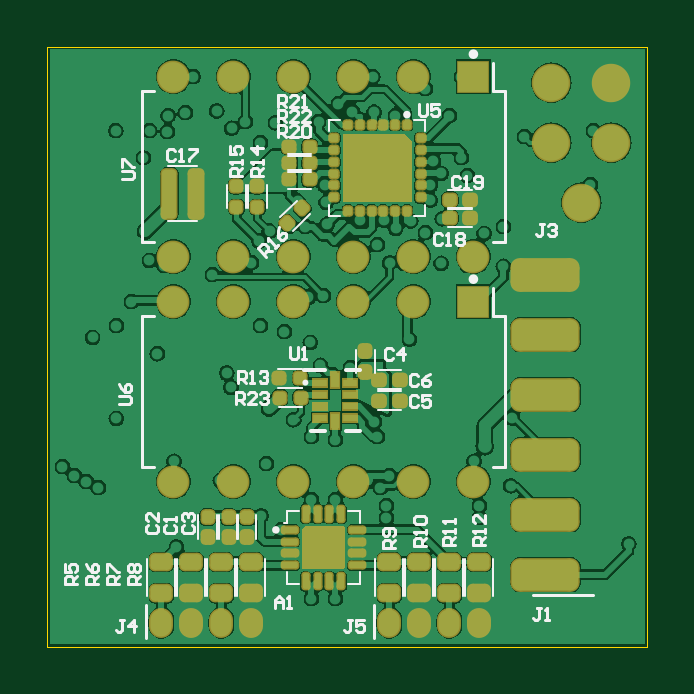
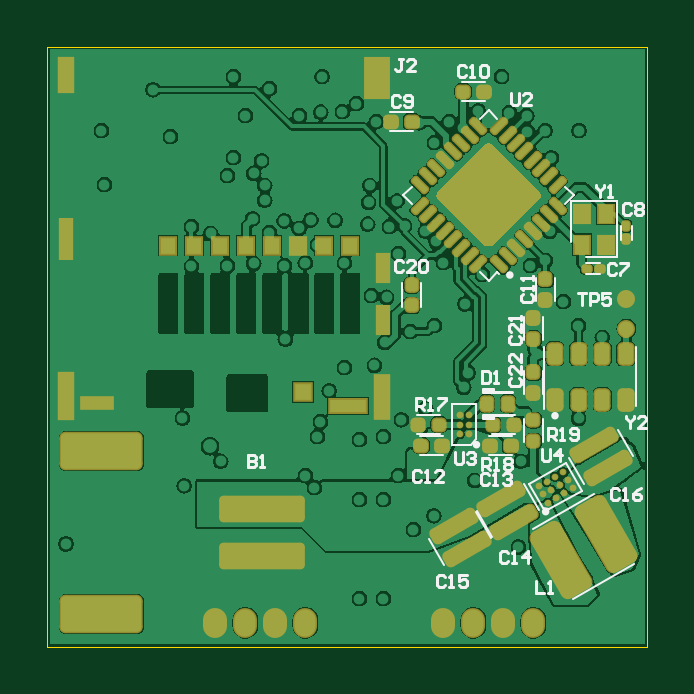
Circuit board: 9 layer files. Board 25.4 x 25.4 mm.
- bottom_copper: mini-dvm.GBL (119580 bytes)
- bottom_silk: mini-dvm.GBO (10646 bytes)
- paste: mini-dvm.GBP (9559 bytes)
- bottom_mask: mini-dvm.GBS (10087 bytes)
- outline: mini-dvm.GKO (205 bytes)
- top_copper: mini-dvm.GTL (119730 bytes)
- top_silk: mini-dvm.GTO (13881 bytes)
- paste: mini-dvm.GTP (8902 bytes)
- top_mask: mini-dvm.GTS (10568 bytes)

=== bottom_copper: mini-dvm.GBL (119580 bytes, source omitted) ===
=== bottom_silk: mini-dvm.GBO (10646 bytes, source omitted) ===
=== paste: mini-dvm.GBP (9559 bytes, source withheld) ===
=== bottom_mask: mini-dvm.GBS (10087 bytes, source withheld) ===
=== outline: mini-dvm.GKO ===
G04 Layer_Color=16711935*
%FSAX24Y24*%
%MOIN*%
G70*
G01*
G75*
%ADD112C,0.0010*%
D112*
X000000Y000000D02*
Y010000D01*
X010000D01*
Y000000D02*
Y010000D01*
X000000Y000000D02*
X010000D01*
M02*

=== top_copper: mini-dvm.GTL (119730 bytes, source omitted) ===
=== top_silk: mini-dvm.GTO (13881 bytes, source omitted) ===
=== paste: mini-dvm.GTP (8902 bytes, source withheld) ===
=== top_mask: mini-dvm.GTS (10568 bytes, source withheld) ===
